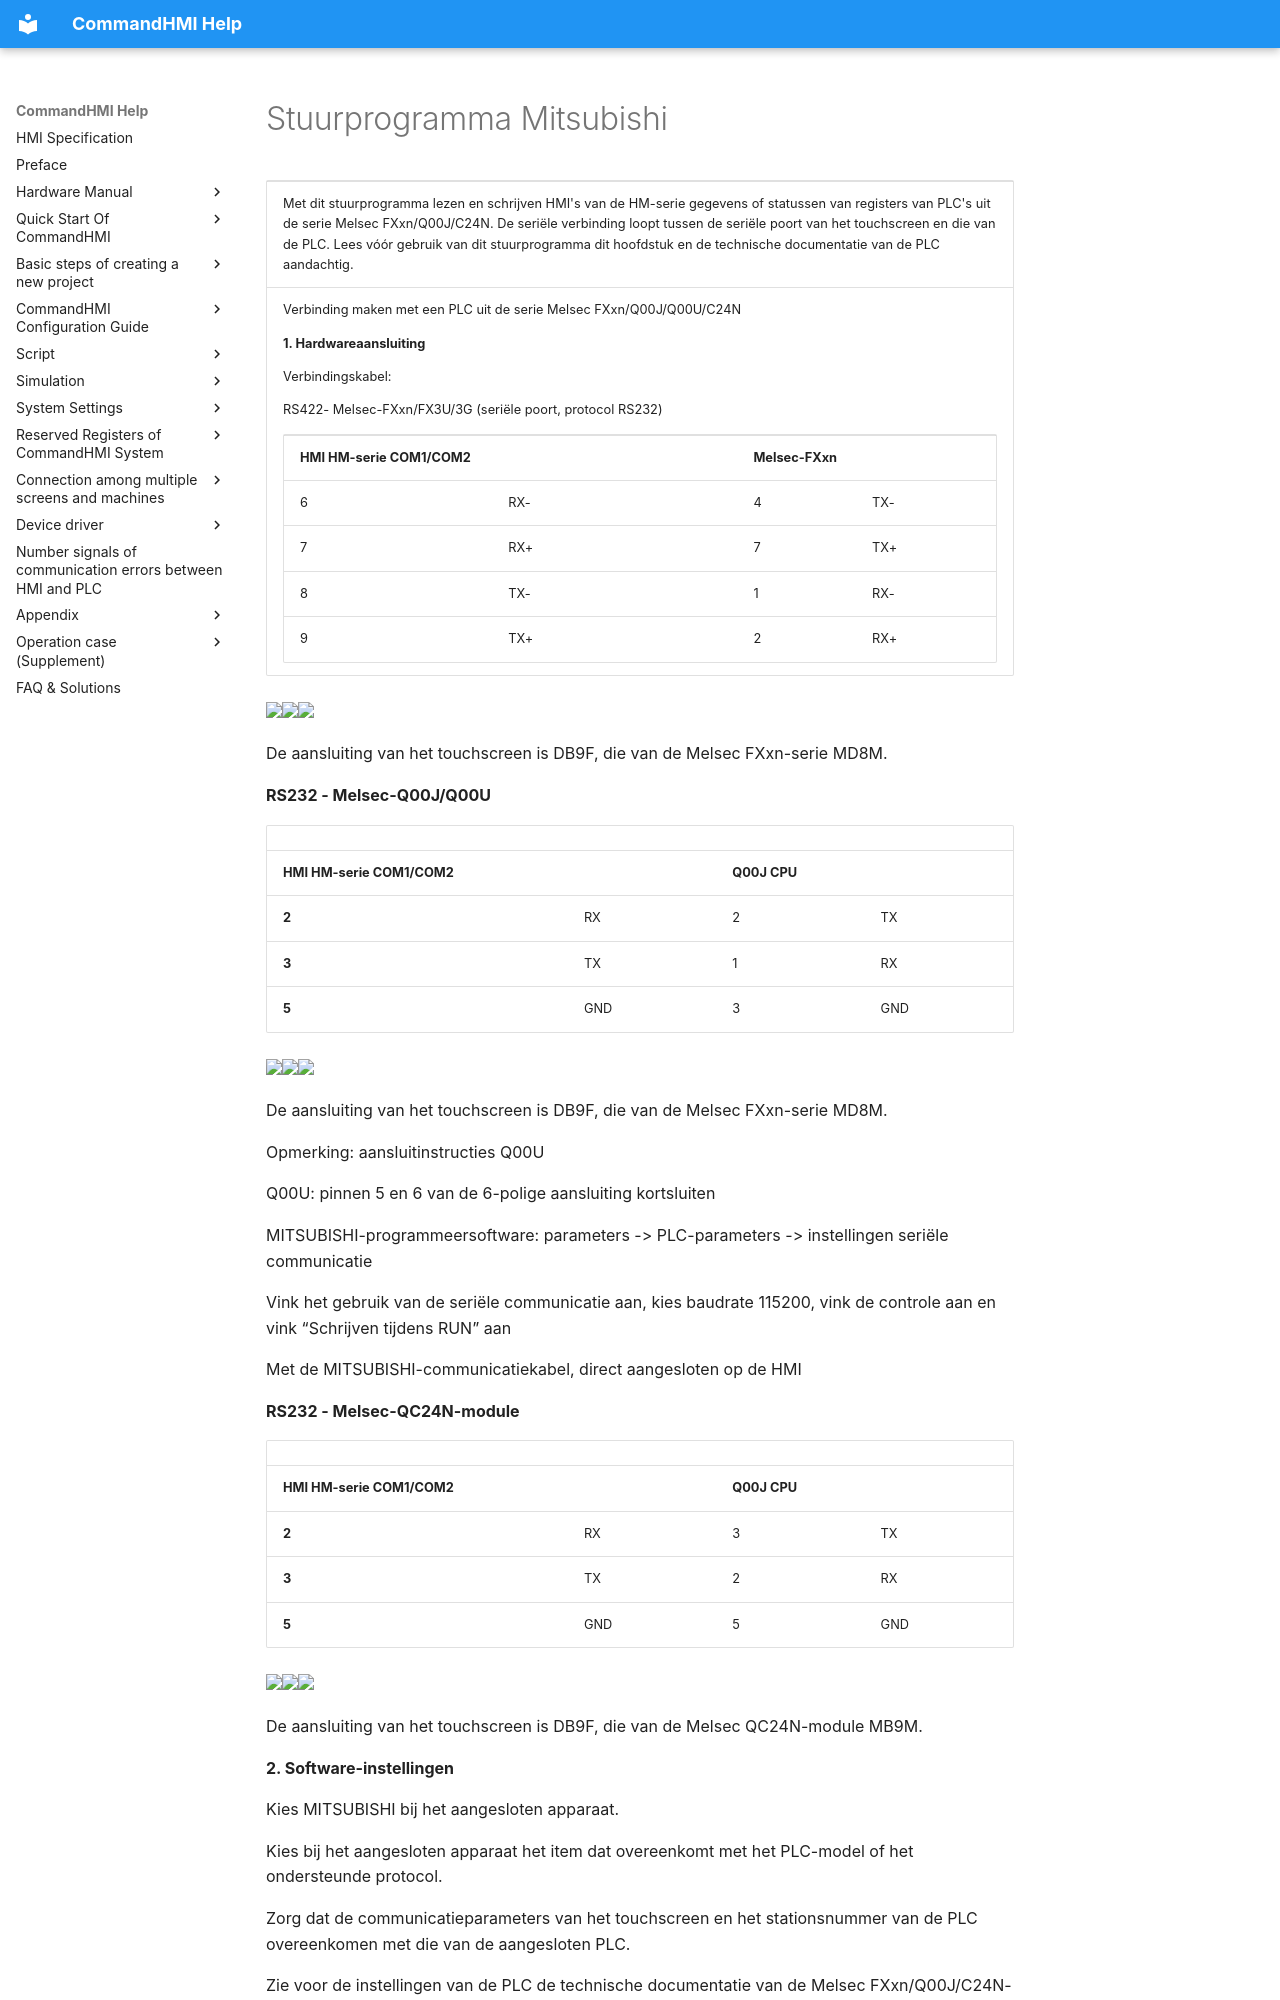

repository: AceAutomation/commandhmi-aide · page: nl/drivers/mitsubishi.html · generator: mkdocs

# Stuurprogramma Mitsubishi

<table>
<colgroup>
<col style="width: 100%" />
</colgroup>
<tbody>
<tr class="odd">
<td><p>Met dit stuurprogramma lezen en schrijven HMI's van de HM-serie gegevens of statussen van registers van PLC's uit de serie Melsec FXxn/Q00J/C24N. De seriële verbinding loopt tussen de seriële poort van het touchscreen en die van de PLC. Lees vóór gebruik van dit stuurprogramma dit hoofdstuk en de technische documentatie van de PLC aandachtig.</p></td>
</tr>
<tr class="even">
<td><p>Verbinding maken met een PLC uit de serie Melsec FXxn/Q00J/Q00U/C24N</p>
<p><strong>1.  Hardwareaansluiting</strong></p>
<p>Verbindingskabel:</p>
<p>RS422- Melsec-FXxn/FX3U/3G<span id="OLE_LINK1"></span><span id="OLE_LINK3"></span><span id="OLE_LINK2"></span> <span id="OLE_LINK24"></span><span id="OLE_LINK26"></span><span id="OLE_LINK25"></span>(seriële poort, protocol RS232)</p>
<table>
<tbody>
<tr class="odd">
<td colspan="2"><p><span id="OLE_LINK60"></span><span id="OLE_LINK30"></span><span id="OLE_LINK27"></span><span id="OLE_LINK62"></span><span id="OLE_LINK61"></span><strong>HMI HM-serie COM1/COM2</strong></p></td>
<td colspan="2"><p><strong>Melsec-FXxn</strong></p></td>
</tr>
<tr class="even">
<td><p>6</p></td>
<td><p>RX-</p></td>
<td><p>4</p></td>
<td><p>TX-</p></td>
</tr>
<tr class="odd">
<td><p>7</p></td>
<td><p>RX+</p></td>
<td><p>7</p></td>
<td><p>TX+</p></td>
</tr>
<tr class="even">
<td><p>8</p></td>
<td><p>TX-</p></td>
<td><p>1</p></td>
<td><p>RX-</p></td>
</tr>
<tr class="odd">
<td><p>9</p></td>
<td><p>TX+</p></td>
<td><p>2</p></td>
<td><p>RX+</p></td>
</tr>
</tbody>
</table></td>
</tr>
</tbody>
</table>

<img src="../../drivers/mitsubishi.files/image002.gif" width="145" /><img src="../../drivers/mitsubishi.files/image003.gif" width="280" /><img src="../../drivers/mitsubishi.files/image004.gif" width="130" />

De aansluiting van het touchscreen is DB9F, die van de Melsec FXxn-serie MD8M.

**RS232 - Melsec-Q00J/Q00U**

|                                                                                       |     |              |     |
|---------------------------------------------------------------------------------------|-----|--------------|-----|
| **HMI HM-serie COM1/COM2** |     | **Q00J CPU** |     |
| **2**                                                                                 | RX  | 2            | TX  |
| **3**                                                                                 | TX  | 1            | RX  |
| **5**                                                                                 | GND | 3            | GND |

<img src="../../drivers/mitsubishi.files/image005.gif" width="146" /><img src="../../drivers/mitsubishi.files/image006.gif" width="280" /><img src="../../drivers/mitsubishi.files/image007.gif" width="130" />

De aansluiting van het touchscreen is DB9F, die van de Melsec FXxn-serie MD8M.

Opmerking: aansluitinstructies Q00U

Q00U: pinnen 5 en 6 van de 6-polige aansluiting kortsluiten

MITSUBISHI-programmeersoftware: parameters -&gt; PLC-parameters -&gt; instellingen seriële communicatie

Vink het gebruik van de seriële communicatie aan, kies baudrate 115200, vink de controle aan en vink “Schrijven tijdens RUN” aan

Met de MITSUBISHI-communicatiekabel, direct aangesloten op de HMI

**RS232 - Melsec-QC24N-module**

|                             |     |              |     |
|-----------------------------|-----|--------------|-----|
| **HMI HM-serie COM1/COM2** |     | **Q00J CPU** |     |
| **2**                       | RX  | 3            | TX  |
| **3**                       | TX  | 2            | RX  |
| **5**                       | GND | 5            | GND |

<img src="../../drivers/mitsubishi.files/image008.gif" width="130" /><img src="../../drivers/mitsubishi.files/image009.gif" width="290" /><img src="../../drivers/mitsubishi.files/image010.gif" width="130" />

De aansluiting van het touchscreen is DB9F, die van de Melsec QC24N-module MB9M.

**2. Software-instellingen**

Kies MITSUBISHI bij het aangesloten apparaat.
